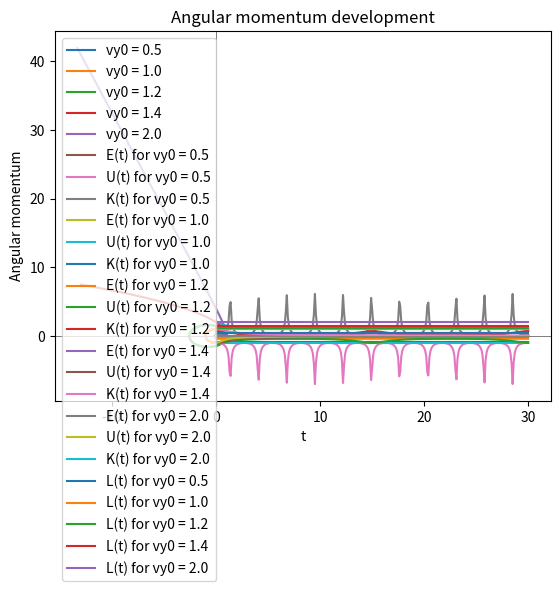

This figure's Python source:
import numpy as np
import matplotlib.pyplot as plt
from scipy.integrate import solve_ivp


# Starting conditions
k = 1
m = 1
x0, y0, v_x0 = 1, 0, 0
v_y0_values = [0.5, 1, 1.2, np.sqrt(2), 2]

t_int = 0.1     # time interval
t_f = 30        # final time


# def kinetic_energy(v_x, v_y, m):
#     K = m/2*((v_x)**2+(v_y)**2)
#     return K
#
#
# def potential_energy(x, y, k):
#     r = np.sqrt(x**2+y**2)
#     U = -k/r
#     return U
#
#
# def total_energy(K, U):
#     E = K + U
#     return E

def energy(x, y, v_x, v_y, m, k):
    K = m/2*((v_x)**2+(v_y)**2)
    r = np.sqrt(x**2+y**2)
    U = -k/r
    E = K + U
    return K, U, E


def angular_momentum(x, y, v_x, v_y, m):
    L = m*(x*v_y - y*v_x)
    return L


# Define the equations of motion
def equations_of_motion(t, z):
    x, y, v_x, v_y = z
    r = np.sqrt(x**2+y**2)
    a_x = -k*x/r**3
    a_y = -k*y/r**3
    return [v_x, v_y, a_x, a_y]


def calculate_solution(x0, y0, v_x0, v_y0, t_f, t_int):
    t_span = (0, t_f)
    z0 = np.array([x0, y0, v_x0, v_y0])
    diff_sol = solve_ivp(equations_of_motion, t_span, z0, t_eval=[i*t_int for i in range(int(t_f/t_int)+1)], max_step=0.01)
    return diff_sol


def calculate_trajectory(x0, y0, v_x0, v_y0, t_f, t_int):
    diff_sol = calculate_solution(x0, y0, v_x0, v_y0, t_f, t_int)
    return diff_sol.y[0], diff_sol.y[1]     # returnerar vektorer med x- och y-positionerna av banan


def plot_trajectories(x0, y0, v_x0, v_y0_values, t_f, t_int):
    for v_y0 in v_y0_values:
        x_sol, y_sol = calculate_trajectory(x0, y0, v_x0, v_y0, t_f, t_int)
        plt.plot(x_sol, y_sol, label=f'vy0 = {round(float(v_y0),1)}')

        plt.title("Object Trajectory")
        plt.xlabel('x')
        plt.ylabel('y')
        # plt.xlim([-3, 2])
        # plt.ylim([-2, 2])
        plt.axhline(y=0, color='gray', linewidth=0.5)
        plt.axvline(x=0, color='gray', linewidth=0.5)
        plt.legend()
        plt.show()


# def calculate_energy_components(x0, y0, vx0, vy0, t_f, t_int):
#     diff_sol = calculate_solution(x0, y0, vx0, vy0, t_f, t_int)
#
#     K = kinetic_energy(diff_sol.y[2], diff_sol.y[3], m)     # skickar in x- och y-hastigheterna som vektorer
#     U = potential_energy(diff_sol.y[0], diff_sol.y[1], k)   # skickar in x- och y-positionerna som vektorer
#     E = total_energy(K, U)
#
#     return diff_sol.t, K, U, E


def calculate_energy_components(x0, y0, vx0, vy0, t_f, t_int, m, k):
    diff_sol = calculate_solution(x0, y0, vx0, vy0, t_f, t_int)
    K, U, E = energy(diff_sol.y[0], diff_sol.y[1], diff_sol.y[2], diff_sol.y[3], m, k)
    return diff_sol.t, K, U, E


def plot_energy_components(x0, y0, vx0, vy0_values, t_f, t_int):
    for vy0 in vy0_values:
        t, K, U, E = calculate_energy_components(x0, y0, vx0, vy0, t_f, t_int, m, k)
        plt.plot(t, E, label=f'E(t) for vy0 = {round(float(vy0),1)}')
        plt.plot(t, U, label=f'U(t) for vy0 = {round(float(vy0),1)}')
        plt.plot(t, K, label=f'K(t) for vy0 = {round(float(vy0),1)}')

        plt.title("Energy development")
        plt.xlabel('t')
        plt.ylabel('Energies')
        plt.axhline(y=0, color='gray', linewidth=0.5)
        plt.axvline(x=0, color='gray', linewidth=0.5)
        plt.legend()
        plt.show()


def calculate_angular_momentum(x0, y0, vx0, vy0, t_f, t_int):
    diff_sol = calculate_solution(x0, y0, vx0, vy0, t_f, t_int)
    L = angular_momentum(diff_sol.y[0], diff_sol.y[1], diff_sol.y[2], diff_sol.y[3], m)
    return diff_sol.t, L


def plot_angular_momentum(x0, y0, vx0, vy0_values, t_f, t_int):
    for vy0 in vy0_values:
        t, L = calculate_angular_momentum(x0, y0, vx0, vy0, t_f, t_int)
        plt.plot(t, L, label=f'L(t) for vy0 = {round(float(vy0),1)}')

    plt.title("Angular momentum development")
    plt.xlabel('t')
    plt.ylabel('Angular momentum')
    plt.axhline(y=0, color='gray', linewidth=0.5)
    plt.axvline(x=0, color='gray', linewidth=0.5)
    plt.legend()
    plt.show()


# Plotting trajectories
plot_trajectories(x0, y0, v_x0, v_y0_values, t_f, t_int)

# Plotting time evolution of energy
plot_energy_components(x0, y0, v_x0, v_y0_values, t_f, t_int)

# Plotting time evolution of angular momentum
plot_angular_momentum(x0, y0, v_x0, v_y0_values, t_f, t_int)
